Run: headless pygame with SDL's dummy video driver; simulated clock (each Clock.tick advances the game by its frame time, no real sleeping); random seed 0; keys injected as events and as key.get_pressed() state; no mouse input.
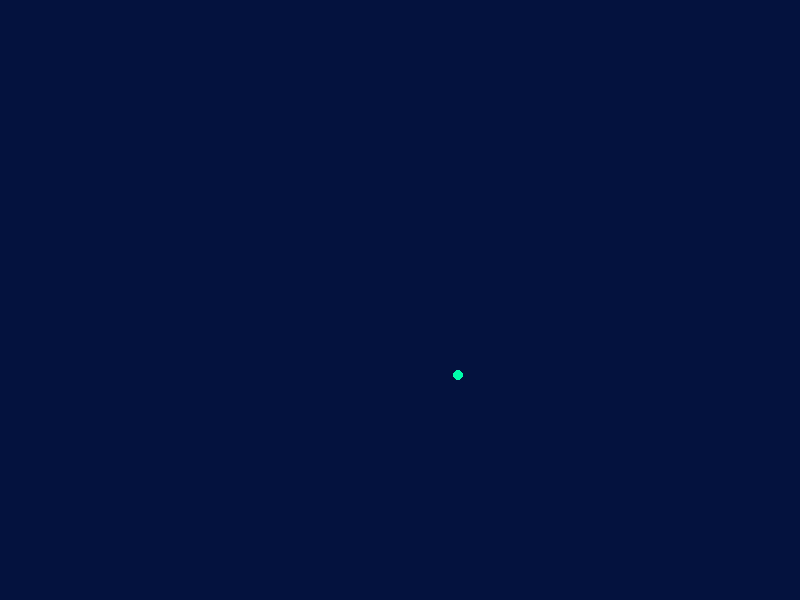
Frame 1 of 4 · flips 1–60 · no input
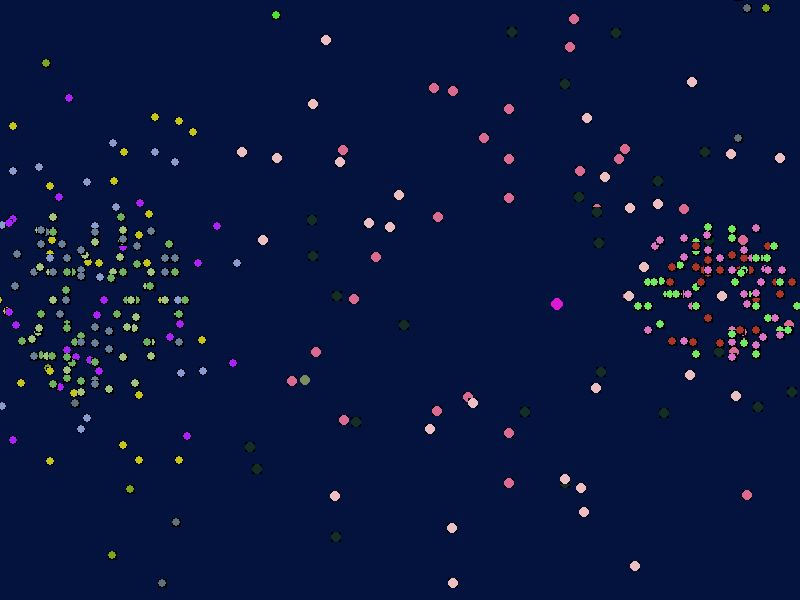
Frame 2 of 4 · flips 61–180 · tapped SPACE, RETURN · held RIGHT (→), D
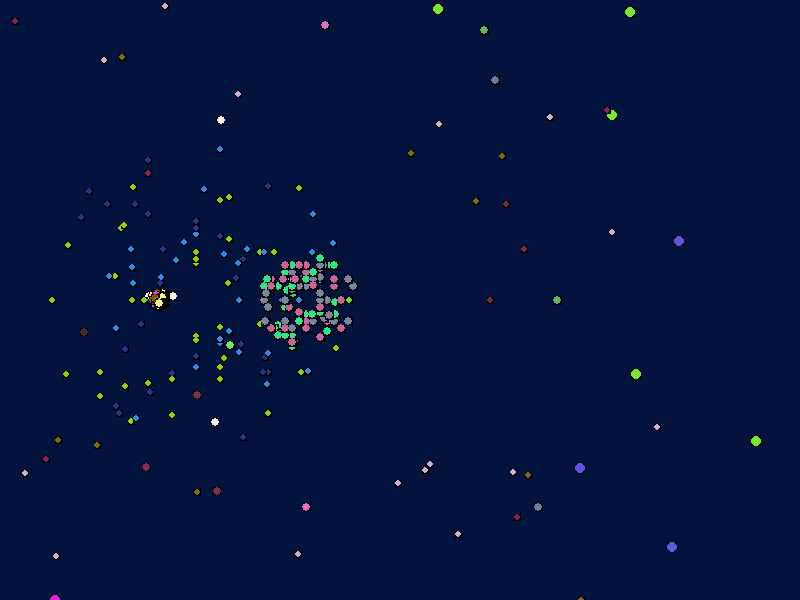
Frame 3 of 4 · flips 181–300 · held DOWN (↓), S
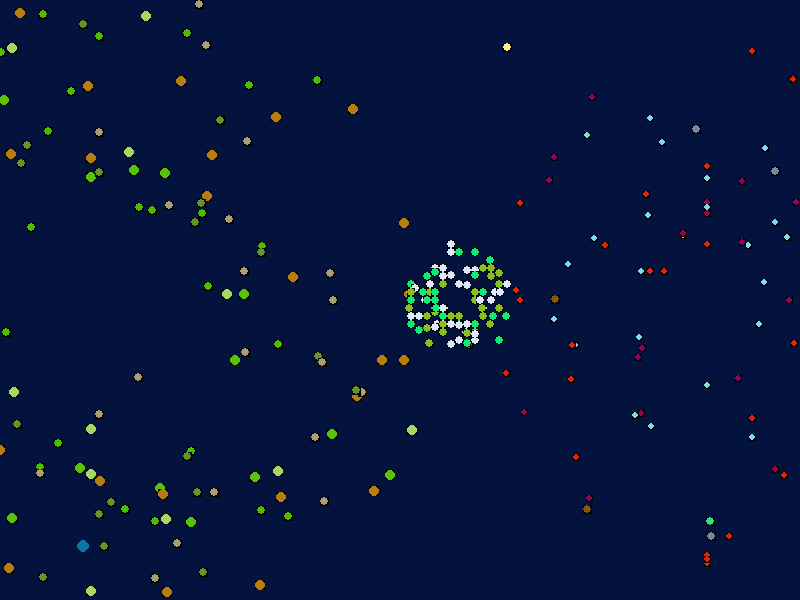
Frame 4 of 4 · flips 301–420 · held LEFT (←), A, UP (↑), W

The pygame program that drew these frames:

# Import the necessary libraries
import pygame
import random
import math
import sys

# Starting the pygame
pygame.init()

# Screen size and framerate
LENGTH, HEIGHT = 800, 600
FPS = 60

# Sceen color
BLACK = (4, 18, 62)

screen = pygame.display.set_mode((LENGTH, HEIGHT))
pygame.display.set_caption("Fireworks animation")
clock = pygame.time.Clock()

# The fireworks
class Firework:
    def __init__(self):
        self.x = random.randint(50, LENGTH - 50)
        self.y = HEIGHT
        self.color = (random.randint(0, 255), random.randint(0, 255), random.randint(0, 255))
        self.explosion_colors = [(random.randint(0, 255), random.randint(0, 255), random.randint(0, 255)) for _ in range(3)]  
        self.radius = random.randint(5, 7)  
        self.explosion_radius = random.randint(7, 10) 
        self.speed = random.randint(5, 10)

    def move(self):
        self.y -= self.speed
        if self.y <= HEIGHT // 2:
            self.explode()

    def explode(self):
        particles = []
        for _ in range(100):
            angle = random.uniform(0, 2 * math.pi)
            speed = random.uniform(7, 2)
            color = random.choice(self.explosion_colors)
            particle = Particle(self.x, self.y, angle, speed, color, self.explosion_radius)
            particles.append(particle)
        fireworks.remove(self)
        particles_group.add(particles)

# Particle when explosion
class Particle(pygame.sprite.Sprite):
    def __init__(self, x, y, angle, speed, color, radius):
        super().__init__()
        self.image = pygame.Surface((radius, radius))
        self.image.set_colorkey(BLACK)  
        pygame.draw.circle(self.image, color, (radius // 2, radius // 2), radius // 2)
        self.rect = self.image.get_rect()
        self.rect.center = (x, y)
        self.angle = angle
        self.speed = speed

    def update(self):
        self.rect.x += self.speed * math.cos(self.angle)
        self.rect.y -= self.speed * math.sin(self.angle)
        self.speed -= 0.05
        if self.speed <= 0:
            self.kill()

# Looping the fireworks and the explosion of fireworks
fireworks = []
particles_group = pygame.sprite.Group()

while True:
    for event in pygame.event.get():
        if event.type == pygame.QUIT:
            pygame.quit()
            sys.exit()

    # Create a new firework at the bottom
    if random.random() < 0.03:
        fireworks.append(Firework())

    # Update fireworks and particles
    for firework in fireworks:
        firework.move()

    particles_group.update()

    # Draw the fireworks and screen
    screen.fill(BLACK)  
    for firework in fireworks:
        pygame.draw.circle(screen, firework.color, (firework.x, int(firework.y)), firework.radius)
    particles_group.draw(screen)

    pygame.display.flip()
    clock.tick(FPS)
